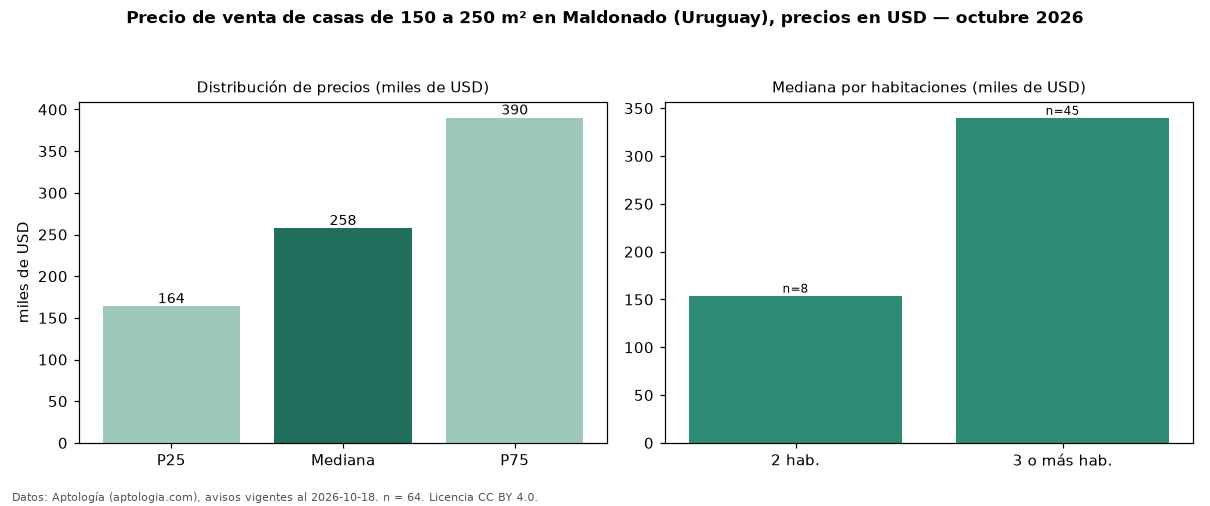

Source data for this figure (header and first rows):
seccion, metrica, valor, moneda, n
filtro, area5, de 150 a 250 m², , 64
precio, p25, 163750, USD, 64
precio, mediana, 257500, USD, 64
precio, p75, 390000, USD, 64
precio, minimo, 83000, USD, 64
precio, maximo, 1400006, USD, 64
m2, mediana_precio_m2, 1368, USD, 64
m2, area_mediana_m2, 197.5, m2, 64
banos, mediana_banos, 2.0, , 
habitaciones, 2, 154000, USD, 8
habitaciones, 3+, 340000, USD, 45
fuente, fecha_datos, 2026-10-18, , 
fuente, atribucion, https://www.aptologia.com/uy/venta/maldo…, , 
fuente, licencia, CC BY 4.0, , 
